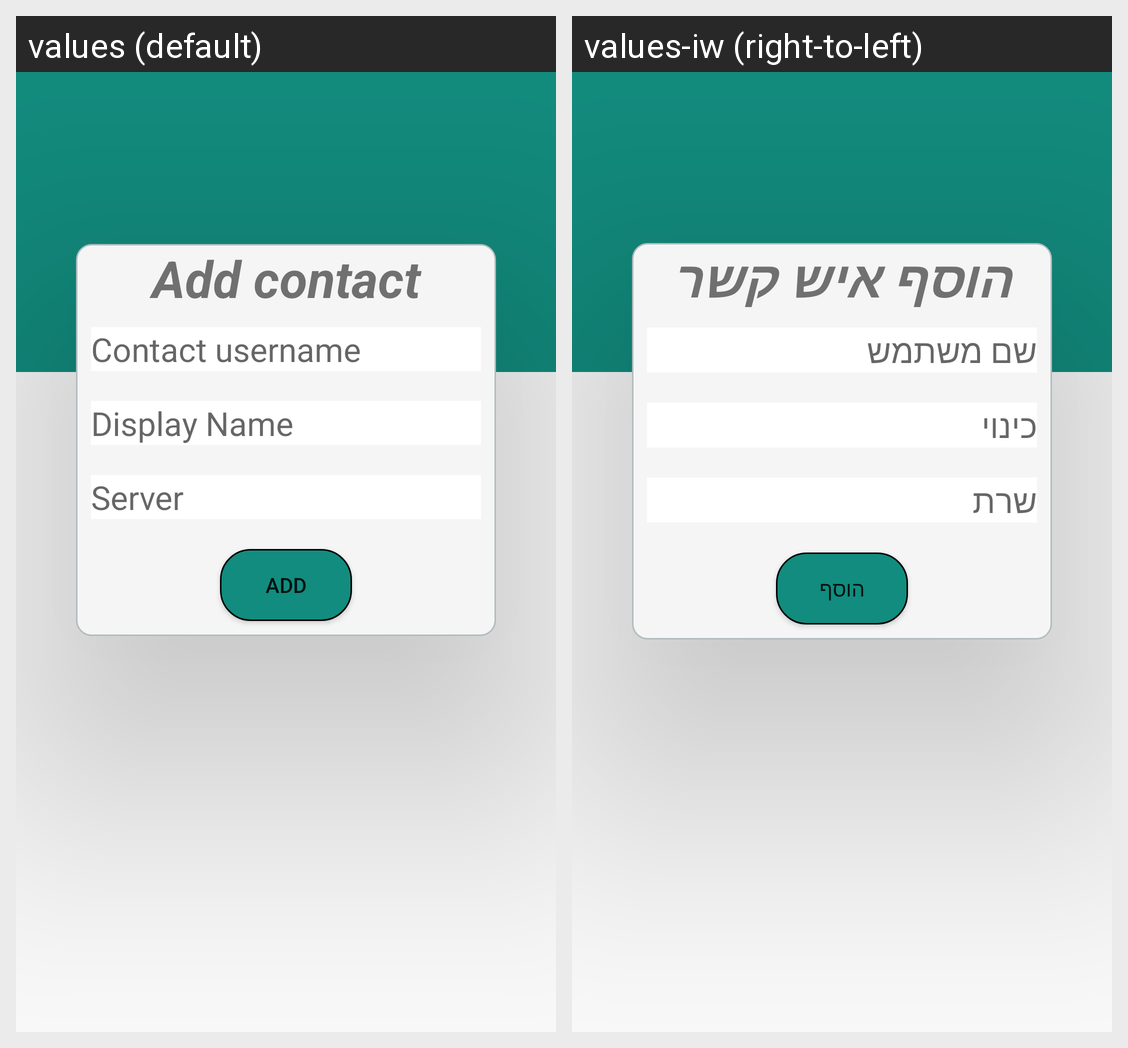

Locale-by-locale string values for the Android screen shown in this grid:
Android screen res/layout/activity_add_contact.xml rendered under 2 locales, left to right: values (default), values-iw (right-to-left). Device: Nexus 5 (rendered at 1080×1920; each locale shown at half size, 540×960, under a caption strip naming it); theme Theme.AndroidClient.
Strings drawn on this screen, with the default value and each locale's value (text and hints the layout hard-codes, and strings that could not be matched under every locale, appear in the picture but are not listed):

add_contact
  values: Add contact
  values-iw: הוסף איש קשר

contact_username
  values: Contact username
  values-iw: שם משתמש

display_name
  values: Display Name
  values-iw: כינוי

server
  values: Server
  values-iw: שרת

add
  values: Add
  values-iw: הוסף
